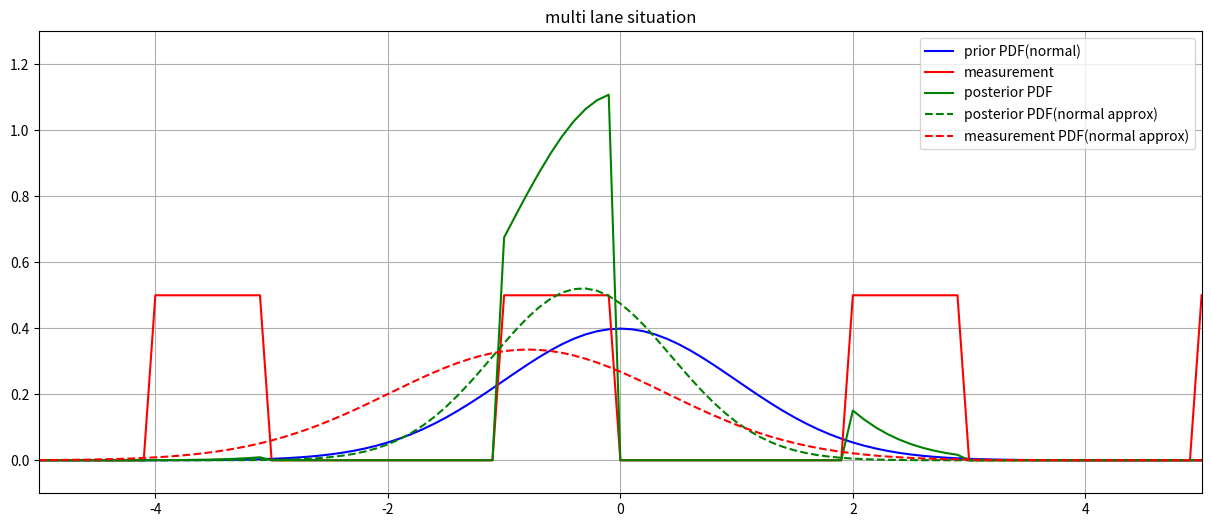

Python code for this plot:
#!/usr/bin/env python3
import matplotlib.pyplot as plt
import numpy as np


def normal_distribution(x, mu, sigma):
    return 1 / (sigma * np.sqrt(2 * np.pi)) * np.exp(- (x - mu)**2 / (2 * sigma**2))


class PriorDistribution:
    def __init__(self, mu=0, sigma=1.0):
        self.mu_ = mu
        self.sigma_ = sigma

    def prob(self, x):
        return normal_distribution(x, self.mu_, self.sigma_)

    def sample(self, n=100):
        return np.random.normal(self.mu_, self.sigma_, n)

    def set_sigma(self, sigma):
        self.sigma_ = sigma


class CameraDistribution:
    def prob(self, x):
        # NOTE: This is not probability distribution
        # Because the total is not 1
        mod = (x + 1) % 3
        if mod < 1:
            return 0.5
        return 0.0


dist1 = PriorDistribution()
dist2 = CameraDistribution()


def draw_theoretical_distribution(ax, x):
    # Plot well known distributions
    ax.plot(x, np.vectorize(dist1.prob)(x),
            label='prior PDF(normal)', color='b')
    ax.plot(x, np.vectorize(dist2.prob)(x), label='measurement', color='r')

    # Plot posterior distribution
    def multi(x):
        return dist1.prob(x) * dist2.prob(x)
    y = np.vectorize(multi)(x)
    dx = x[1] - x[0]  # $\sum normalized_y \cdot dx$ must be $1$
    normalized_y = y / np.sum(y) / dx
    ax.plot(x, normalized_y, label='posterior PDF', color='g')

    # Plot approximated posterior distribution
    mu = np.sum(normalized_y * x) / np.sum(normalized_y)
    var = np.sum(normalized_y * (x - mu)**2) / np.sum(normalized_y)
    sigma = np.sqrt(var)
    ax.plot(x, normal_distribution(x, mu, sigma),
            label='posterior PDF(normal approx)', color='g', linestyle='dashed')

    # NOTE: This is meaning-less
    # # Plot approximated measurement distribution
    # inv_gains = 1. / np.vectorize(dist1.prob)(x)
    # mu = np.sum(normalized_y * x * inv_gains) / \
    #     np.sum(normalized_y * inv_gains)
    # var = np.sum(normalized_y * inv_gains * (x - mu)**2) / \
    #     np.sum(normalized_y * inv_gains)
    # sigma = np.sqrt(var)
    # print('theoretical: mean=', mu, 'std=', sigma)
    # ax.plot(x, normal_distribution(x, mu, sigma),
    #         label='measurement PDF(normal approx)', color='r', linestyle='dashed')

    dist3 = PriorDistribution(mu=mu, sigma=sigma)
    normalized_y = np.vectorize(dist3.prob)(x)
    inv_gains = 1. / np.vectorize(dist1.prob)(x)
    mu2 = np.sum(normalized_y * x * inv_gains) / \
        np.sum(normalized_y * inv_gains)
    var2 = np.sum(normalized_y * inv_gains * (x - mu2)**2) / \
        np.sum(normalized_y * inv_gains)
    sigma2 = np.sqrt(var2)
    ax.plot(x, normal_distribution(x, mu2, sigma2),
            label='measurement PDF(normal approx)', color='r', linestyle='dashed')

    # DEBUG: This prove the above computation is right
    # Simulate kalman filter
    # mu = dist1.mu_
    # sigma = dist1.sigma_
    # K = sigma**2 / (sigma**2 + sigma2**2)
    # mu3 = mu + K * (mu2 - mu)
    # var3 = (1 - K) * sigma**2
    # sigma3 = np.sqrt(var3)
    # ax.plot(x, normal_distribution(x, mu3, sigma3),
    #         label='debug', color='g', linewidth=3, linestyle='dotted')


def draw_particle_distribution(ax, x):
    N = 10000
    prior_particles = dist1.sample(N)
    weights = np.vectorize(dist2.prob)(prior_particles)
    weighted_partilces = weights * prior_particles

    count, bins, ignored = ax.hist(
        prior_particles, 50, density=True, alpha=0.2)

    # Conventional computation
    mu = np.sum(weighted_partilces) / np.sum(weights)
    tmp = weights * (prior_particles - mu) ** 2
    var = np.sum(tmp) / np.sum(weights)
    sigma = np.sqrt(var)
    ax.plot(x, normal_distribution(x, mu, sigma),
            label='Monte Carlo: posterior PDF(normal approx)', color='g', linestyle='dotted')

    # Proposed computation
    tmp = np.vectorize(dist1.prob)(prior_particles)
    tmp[tmp < 1e-3] = 1e-3
    inv_gains = 1. / tmp

    regularized_particles = inv_gains * weighted_partilces
    mu = np.sum(regularized_particles) / np.sum(weights * inv_gains)
    tmp = inv_gains * weights * (prior_particles - mu) ** 2
    var = np.sum(tmp) / np.sum(weights * inv_gains)
    sigma = np.sqrt(var)
    print('monte carlo mean=', mu, "std=", sigma)
    ax.plot(x, normal_distribution(x, mu, sigma),
            label='Monte Carlo: measurement PDF(normal approx)', color='r', linestyle='dotted')


def main():
    resolution = np.linspace(-5., 5., 101)
    fig = plt.figure(figsize=(15, 6))
    ax = fig.subplots()

    ax.clear()
    ax.grid(True)
    draw_theoretical_distribution(ax, resolution)
    # draw_particle_distribution(ax, resolution)

    ax.set_title('multi lane situation')
    ax.set_xlim([-5, 5])
    ax.set_ylim([-0.1, 1.3])
    ax.legend(loc='upper right')
    plt.pause(1.0)
    plt.show()


if __name__ == '__main__':
    main()
